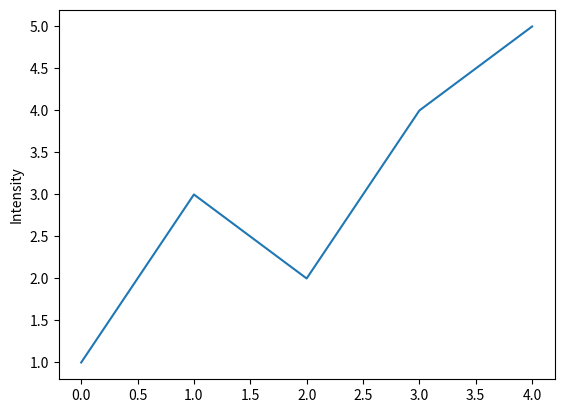

Generate this figure with matplotlib:
#Test One.

import numpy as np
import matplotlib.pyplot as plt

def plot2():
    plt.plot([1,3,2,4,5])
    plt.ylabel('Intensity')
    plt.show()

plot2()